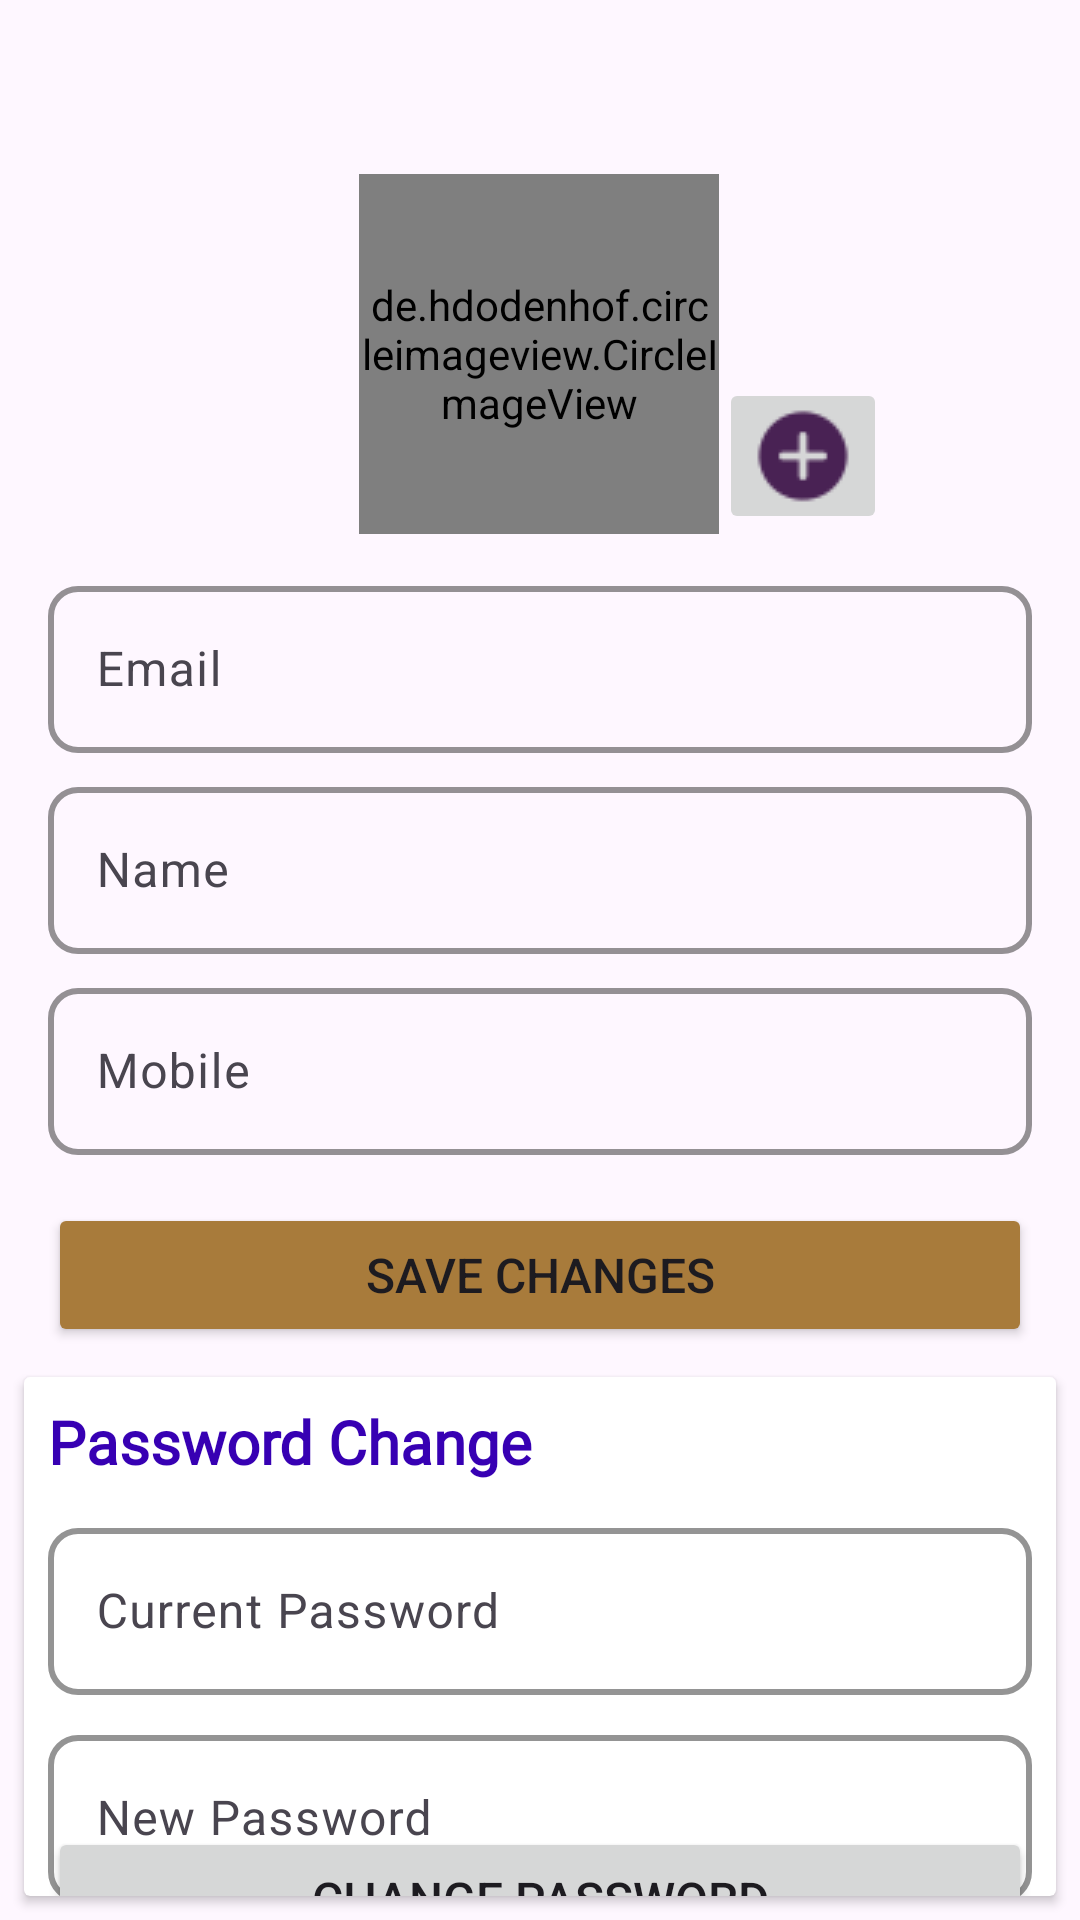

Write the Android layout XML for this screen, with the resource values it uses.
<!-- AndroidManifest.xml: application theme Theme.FoodFinder -->
<!-- res/layout/fragment_profile.xml -->
<?xml version="1.0" encoding="utf-8"?>
<androidx.constraintlayout.widget.ConstraintLayout xmlns:android="http://schemas.android.com/apk/res/android"
    xmlns:app="http://schemas.android.com/apk/res-auto"
    xmlns:tools="http://schemas.android.com/tools"
    android:layout_width="match_parent"
    android:layout_height="match_parent"
    tools:context=".ui.myprofile.ProfileFragment">


    <de.hdodenhof.circleimageview.CircleImageView
        android:id="@+id/profileImageView"
        android:layout_width="120dp"
        android:layout_height="120dp"
        android:layout_marginTop="58dp"
        android:src="@drawable/user_image"
        app:civ_border_color="@color/black"
        app:civ_border_width="1dp"
        app:layout_constraintEnd_toEndOf="parent"
        app:layout_constraintHorizontal_bias="0.498"
        app:layout_constraintStart_toStartOf="parent"
        app:layout_constraintTop_toTopOf="parent" />


    <ImageButton
        android:id="@+id/profileImageButton"
        android:layout_width="wrap_content"
        android:layout_height="wrap_content"
        android:scaleType="centerCrop"
        android:src="@drawable/add_icon"
        app:layout_constraintBottom_toBottomOf="@+id/profileImageView"
        app:layout_constraintStart_toEndOf="@+id/profileImageView" />


    <com.google.android.material.textfield.TextInputLayout
        android:id="@+id/textInputLayout2"
        android:layout_width="0dp"
        android:layout_height="wrap_content"
        android:layout_marginStart="16dp"
        android:layout_marginTop="12dp"
        android:layout_marginEnd="16dp"
        app:boxBackgroundMode="outline"
        app:boxCornerRadiusBottomEnd="10dp"
        app:boxCornerRadiusBottomStart="10dp"
        app:boxCornerRadiusTopEnd="10dp"
        app:boxCornerRadiusTopStart="10dp"
        app:boxStrokeColor="@color/black"
        app:boxStrokeWidth="2dp"
        app:layout_constraintEnd_toEndOf="parent"
        app:layout_constraintStart_toStartOf="parent"
        app:layout_constraintTop_toBottomOf="@+id/profileImageView">

        <com.google.android.material.textfield.TextInputEditText
            android:id="@+id/profileUserEmail"
            android:layout_width="match_parent"
            android:layout_height="wrap_content"
            android:hint="Email"
            android:inputType="textEmailAddress"
            android:enabled="false" />
    </com.google.android.material.textfield.TextInputLayout>


    <com.google.android.material.textfield.TextInputLayout
        android:id="@+id/textInputLayout3"
        android:layout_width="0dp"
        android:layout_height="wrap_content"
        android:layout_marginStart="16dp"
        android:layout_marginTop="6dp"
        android:layout_marginEnd="16dp"
        app:boxBackgroundMode="outline"
        app:boxCornerRadiusBottomEnd="10dp"
        app:boxCornerRadiusBottomStart="10dp"
        app:boxCornerRadiusTopEnd="10dp"
        app:boxCornerRadiusTopStart="10dp"
        app:boxStrokeColor="@color/black"
        app:boxStrokeWidth="2dp"
        app:layout_constraintEnd_toEndOf="parent"
        app:layout_constraintStart_toStartOf="parent"
        app:layout_constraintTop_toBottomOf="@+id/textInputLayout2">

        <com.google.android.material.textfield.TextInputEditText
            android:id="@+id/profileUserName"
            android:layout_width="match_parent"
            android:layout_height="wrap_content"
            android:hint="Name"
            android:inputType="textPersonName" />
    </com.google.android.material.textfield.TextInputLayout>


    <com.google.android.material.textfield.TextInputLayout
        android:id="@+id/textInputLayout4"
        android:layout_width="0dp"
        android:layout_height="wrap_content"
        android:layout_marginStart="16dp"
        android:layout_marginTop="6dp"
        android:layout_marginEnd="16dp"
        app:boxBackgroundMode="outline"
        app:boxCornerRadiusBottomEnd="10dp"
        app:boxCornerRadiusBottomStart="10dp"
        app:boxCornerRadiusTopEnd="10dp"
        app:boxCornerRadiusTopStart="10dp"
        app:boxStrokeColor="@color/black"
        app:boxStrokeWidth="2dp"
        app:layout_constraintEnd_toEndOf="parent"
        app:layout_constraintStart_toStartOf="parent"
        app:layout_constraintTop_toBottomOf="@+id/textInputLayout3">

        <com.google.android.material.textfield.TextInputEditText
            android:id="@+id/profileUserMobile"
            android:layout_width="match_parent"
            android:layout_height="wrap_content"
            android:hint="Mobile"
            android:inputType="phone" />
    </com.google.android.material.textfield.TextInputLayout>


    <Button
        android:id="@+id/profileDataSave"
        android:layout_width="0dp"
        android:layout_height="wrap_content"
        android:layout_marginStart="16dp"
        android:layout_marginTop="16dp"
        android:layout_marginEnd="16dp"
        android:backgroundTint="@color/colorError"
        android:paddingTop="8dp"
        android:paddingBottom="8dp"
        android:text="@string/profile_btn"
        android:textAllCaps="true"
        android:textSize="16sp"
        app:cornerRadius="8dp"
        app:layout_constraintEnd_toEndOf="parent"
        app:layout_constraintStart_toStartOf="parent"
        app:layout_constraintTop_toBottomOf="@+id/textInputLayout4"
        app:strokeColor="@color/black"
        app:strokeWidth="2dp" />


    <androidx.cardview.widget.CardView
        android:layout_width="0dp"
        android:layout_height="0dp"
        android:layout_marginStart="8dp"
        android:layout_marginTop="10dp"
        android:layout_marginEnd="8dp"
        android:layout_marginBottom="8dp"
        app:layout_constraintBottom_toBottomOf="parent"
        app:layout_constraintEnd_toEndOf="parent"
        app:layout_constraintStart_toStartOf="parent"
        app:layout_constraintTop_toBottomOf="@+id/profileDataSave">

        <androidx.constraintlayout.widget.ConstraintLayout
            android:layout_width="match_parent"
            android:layout_height="match_parent">

            <TextView
                android:id="@+id/textView17"
                android:layout_width="wrap_content"
                android:layout_height="wrap_content"
                android:layout_marginStart="8dp"
                android:layout_marginTop="8dp"
                android:fontFamily="@font/ptserif_regular"
                android:text="@string/password_change"
                android:textColor="@color/purple_700"
                android:textSize="20sp"
                android:textStyle="bold"
                app:layout_constraintStart_toStartOf="parent"
                app:layout_constraintTop_toTopOf="parent" />

            <com.google.android.material.textfield.TextInputLayout
                android:id="@+id/textInputLayout9"
                android:layout_width="0dp"
                android:layout_height="wrap_content"
                android:layout_marginStart="8dp"
                android:layout_marginTop="10dp"
                android:layout_marginEnd="8dp"
                app:boxBackgroundMode="outline"
                app:boxCornerRadiusBottomEnd="10dp"
                app:boxCornerRadiusBottomStart="10dp"
                app:boxCornerRadiusTopEnd="10dp"
                app:boxCornerRadiusTopStart="10dp"
                app:boxStrokeColor="@color/black"
                app:boxStrokeWidth="2dp"
                app:layout_constraintEnd_toEndOf="parent"
                app:layout_constraintStart_toStartOf="parent"
                app:layout_constraintTop_toBottomOf="@+id/textView17">

                <com.google.android.material.textfield.TextInputEditText
                    android:id="@+id/currentPassword"
                    android:layout_width="match_parent"
                    android:layout_height="wrap_content"
                    android:hint="@string/current_password_hint" />
            </com.google.android.material.textfield.TextInputLayout>

            <com.google.android.material.textfield.TextInputLayout
                android:id="@+id/textInputLayout10"
                android:layout_width="0dp"
                android:layout_height="wrap_content"
                android:layout_marginStart="8dp"
                android:layout_marginTop="8dp"
                android:layout_marginEnd="8dp"
                app:boxBackgroundMode="outline"
                app:boxCornerRadiusBottomEnd="10dp"
                app:boxCornerRadiusBottomStart="10dp"
                app:boxCornerRadiusTopEnd="10dp"
                app:boxCornerRadiusTopStart="10dp"
                app:boxStrokeColor="@color/black"
                app:boxStrokeWidth="2dp"
                app:layout_constraintEnd_toEndOf="parent"
                app:layout_constraintStart_toStartOf="parent"
                app:layout_constraintTop_toBottomOf="@+id/textInputLayout9">

                <com.google.android.material.textfield.TextInputEditText
                    android:id="@+id/newPassword"
                    android:layout_width="match_parent"
                    android:layout_height="wrap_content"
                    android:hint="@string/new_password_hint" />
            </com.google.android.material.textfield.TextInputLayout>

            <Button
                android:id="@+id/savePassword"
                android:layout_width="0dp"
                android:layout_height="wrap_content"
                android:layout_marginStart="8dp"
                android:layout_marginEnd="8dp"
                android:paddingTop="8dp"
                android:paddingBottom="8dp"
                android:text="@string/password_change_btn"
                android:textAllCaps="true"
                android:textSize="16sp"
                app:cornerRadius="10dp"
                app:layout_constraintBottom_toBottomOf="parent"
                app:layout_constraintEnd_toEndOf="parent"
                app:layout_constraintStart_toStartOf="parent"
                app:layout_constraintTop_toBottomOf="@+id/textInputLayout10"
                app:strokeColor="@color/black"
                app:strokeWidth="2dp" />
        </androidx.constraintlayout.widget.ConstraintLayout>
    </androidx.cardview.widget.CardView>

</androidx.constraintlayout.widget.ConstraintLayout>
<!-- resources referenced by this layout -->
<resources>
  <color name="black">#FF000000</color>
  <color name="colorError">#A87B3B</color>
  <color name="purple_700">#FF3700B3</color>
  <!-- drawable add_icon: png bitmap (drawable, 960 bytes) -->
  <string name="current_password_hint">Current Password</string>
  <string name="new_password_hint">New Password</string>
  <string name="password_change">Password Change</string>
  <string name="password_change_btn">Change Password</string>
  <string name="profile_btn">Save Changes</string>
  <style name="Theme.FoodFinder" parent="Base.Theme.FoodFinder" />
  <style name="Base.Theme.FoodFinder" parent="Theme.Material3.DayNight.NoActionBar">
          
          
      </style>
</resources>
